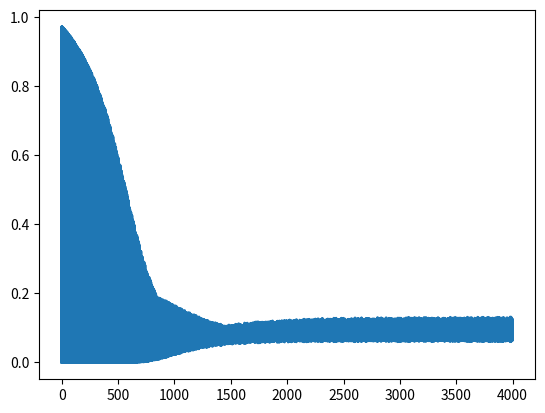

The script that saved this image:
from random import random
import numpy as np 
import json
import matplotlib.pyplot as plt
import time


class Network():
    def __init__(self, network_size, output_act_func="tanh"):
        self.network_size = network_size

        self.neurons = []
        self.weights = []
        self.biases = []

        self.cost_polt = []

        self.output_act_func = output_act_func

    def mount(self):
        for index, item in enumerate(self.network_size):
            self.neurons.append(np.array([0] * item))

            if index > 0:
                self.weights.append(np.random.normal(size=(self.network_size[index-1], item)))
                self.biases.append(np.array([0] * item, dtype=np.float64))
            else:
                self.weights.append(np.array([]))
                self.biases.append(np.array([]))

        for index, item in enumerate(self.neurons):
            if index > 0:
                item = np.matmul(self.neurons[index-1], self.weights[index])

        self.print_network_status()


    def print_network_status(self):
        print("\nNEURONS:", self.neurons)
        print("WEIGHTS: ", self.weights)
        print("BIASES:", self.biases, "\n")

    def save(self):
        weights_as_lists = [weight.tolist() for weight in self.weights]

        with open('weights.json', 'w') as f:
            json.dump(weights_as_lists, f)

    def evaluate(self, input):

        if len(input) == len(self.neurons[0]):
            self.neurons[0] = input 

        else:
            print("Wrong input size")
            return -1
        

        for layer_index in range(len(self.neurons)):
            if layer_index > 0:
                self.neurons[layer_index] = np.matmul(self.neurons[layer_index-1], self.weights[layer_index])
                for elem_index in range(len(self.neurons[layer_index])):
                    self.neurons[layer_index][elem_index] += self.biases[layer_index][elem_index]
                    
                    # Use softmax on last index
                    if layer_index ==(len(self.neurons) -1) and self.output_act_func != "tanh":
                        self.neurons[layer_index][elem_index] = np.exp(self.neurons[layer_index][elem_index]) / np.sum(np.exp(self.neurons[layer_index]), dtype=np.float64)
                    else:
                        self.neurons[layer_index][elem_index] = np.tanh(self.neurons[layer_index][elem_index])
                
            self.print_network_status()
        return self.neurons[-1]
    
    def back_propagation(self, answer, learing_rate =0.1):
            if len(answer) != len(self.neurons[-1]):
                print("Error: Output size does not match network output size.")
                return

            deltas = [None] * len(self.network_size)

            # Calculate the delta for the output layer
            if self.output_act_func == "tanh":
                output_layer = len(self.network_size) - 1
                deltas[output_layer] = 2 * (self.neurons[output_layer] - answer) * (1 - np.tanh(self.neurons[output_layer]) ** 2)
                # deltas = cost_function'(a) * activation_function'(a) 

            else:
                # Softmax version
                output_layer = len(self.network_size) - 1
                softmax_output = np.exp(self.neurons[output_layer])
                softmax_output /= np.sum(softmax_output)
                deltas[output_layer] = softmax_output - answer
                print("A")


            # Backpropagate the deltas to hidden layers
            for layer in range(output_layer - 1, 0, -1):
                deltas[layer] = np.dot(deltas[layer + 1], self.weights[layer + 1].T) * (1 - np.tanh(self.neurons[layer]) ** 2)
                

            # Update weights and biases
            for layer in range(1, len(self.network_size)):
                self.biases[layer] -= learing_rate * np.sum(deltas[layer], axis=0)
                self.weights[layer] -= learing_rate * np.outer(self.neurons[layer - 1], deltas[layer])

            cost = np.sum((answer - self.neurons[-1]) ** 2)
            self.cost_polt.append(cost)
    
    def train(self, in_out, learning_rate=0.1, n_eval =1):
        # in_out should be a table with inputs and corresponding outputs
        for i in range(n_eval):
            for example in in_out:
                print("Evaluating example:",example)
                self.evaluate(example[0])
                self.back_propagation(example[1], learning_rate)
            np.random.shuffle(in_out)
    
    def plot_cost(self):
        fig, ax = plt.subplots()

        ax.plot(self.cost_polt, linewidth=2.0)

        plt.show()

if __name__ == "__main__":
    # network = Network(network_size=[2, 2, 2])
    # network.mount()
    # print(f"For input [3,4]: {network.evaluate([3,4])} \n")
    # network.back_propagation(np.array([1, 0]))
    # network.print_network_status()
    
    network = Network(network_size=[2, 1])
    network.mount()
    # AND expample
    network.train([
        [[1, 1], [1]], 
        [[1, 0], [0]],
        [[0, 1], [0]],
        [[0, 0], [0]]
        ], n_eval = 1000, learning_rate = 0.01)
    
    print(network.evaluate([1,1]))
    print(network.evaluate([1,0]))

    network.plot_cost()
